Labelled photos from "split", an image-classification folder in PrabhleenpKaur/breast-cancer-prediction. The possible labels are: benign, malignant.

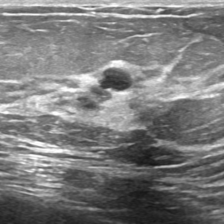
Label: malignant

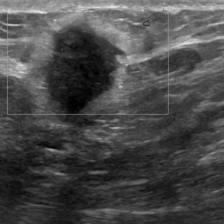
Label: benign

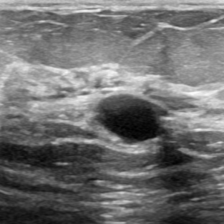
Label: malignant

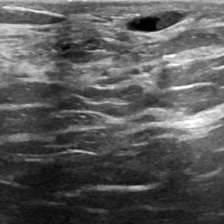
Label: malignant

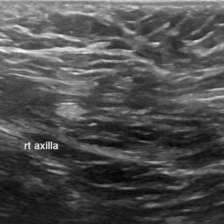
Label: malignant

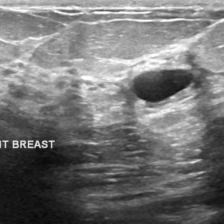
Label: malignant
